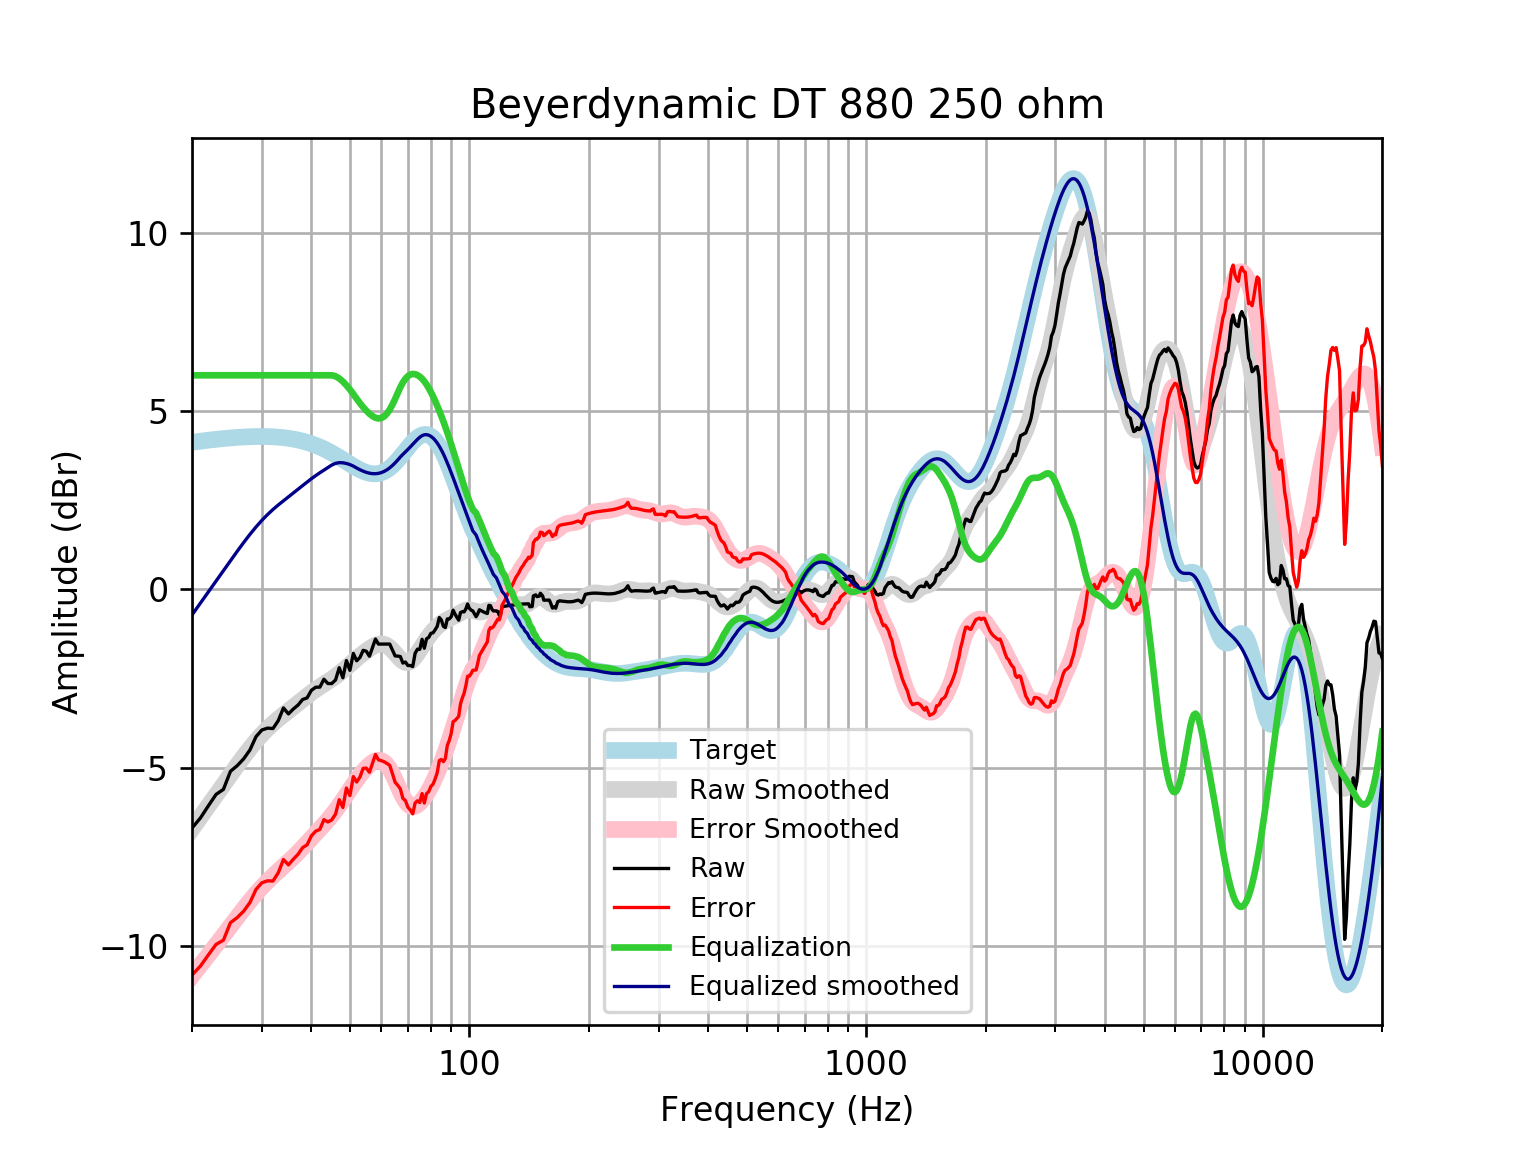

Data behind this chart, as committed beside it:
frequency, raw, error, smoothed, error_smoothed, equalization, equalized_raw, equalized_smoothed, target
20, -6.695, -10.82, -6.72, -10.84, 6, -0.6946, -0.7196, 4.121
21, -6.412, -10.56, -6.389, -10.54, 6.0, -0.4121, -0.3888, 4.152
22, -6.069, -10.25, -6.072, -10.25, 6.0, -0.06856, -0.07151, 4.18
23, -5.75, -9.955, -5.768, -9.973, 6, 0.25, 0.2321, 4.205
24, -5.61, -9.837, -5.478, -9.704, 6, 0.3896, 0.5222, 4.227
25, -5.103, -9.348, -5.199, -9.444, 6, 0.897, 0.8007, 4.245
26, -4.946, -9.205, -4.935, -9.194, 6.0, 1.054, 1.065, 4.259
27, -4.752, -9.022, -4.687, -8.958, 6.0, 1.248, 1.313, 4.271
28, -4.502, -8.781, -4.458, -8.737, 6.0, 1.498, 1.542, 4.278
29, -4.131, -8.414, -4.251, -8.534, 6.0, 1.869, 1.749, 4.283
30, -3.945, -8.229, -4.067, -8.351, 6.0, 2.055, 1.933, 4.284
31, -3.892, -8.173, -3.905, -8.186, 6, 2.108, 2.095, 4.281
32, -3.904, -8.179, -3.762, -8.037, 6.0, 2.096, 2.238, 4.275
33, -3.681, -7.946, -3.635, -7.9, 6.0, 2.319, 2.365, 4.265
34, -3.326, -7.577, -3.518, -7.77, 6, 2.674, 2.482, 4.251
35, -3.494, -7.727, -3.408, -7.642, 6, 2.506, 2.592, 4.233
36, -3.357, -7.568, -3.301, -7.512, 6, 2.643, 2.699, 4.211
37, -3.246, -7.431, -3.196, -7.381, 6.0, 2.754, 2.804, 4.185
38, -3.09, -7.245, -3.093, -7.247, 6, 2.91, 2.907, 4.155
39, -3.045, -7.164, -2.993, -7.112, 6, 2.955, 3.007, 4.12
40, -2.831, -6.912, -2.899, -6.978, 6, 3.169, 3.101, 4.08
41, -2.745, -6.782, -2.812, -6.848, 6, 3.255, 3.188, 4.037
42, -2.743, -6.732, -2.733, -6.72, 6, 3.257, 3.267, 3.989
43, -2.522, -6.459, -2.659, -6.594, 6.0, 3.478, 3.341, 3.937
44, -2.642, -6.524, -2.588, -6.468, 6, 3.358, 3.412, 3.881
45, -2.642, -6.465, -2.517, -6.338, 6, 3.358, 3.483, 3.823
46, -2.542, -6.304, -2.442, -6.202, 5.972, 3.43, 3.53, 3.762
47, -2.2, -5.899, -2.362, -6.06, 5.913, 3.713, 3.551, 3.7
48, -2.482, -6.118, -2.278, -5.913, 5.825, 3.343, 3.547, 3.636
49, -1.999, -5.572, -2.191, -5.764, 5.718, 3.72, 3.527, 3.574
50, -2.273, -5.785, -2.105, -5.616, 5.602, 3.329, 3.497, 3.512
51, -1.798, -5.252, -2.021, -5.475, 5.475, 3.677, 3.454, 3.454
52, -2.004, -5.404, -1.941, -5.341, 5.341, 3.337, 3.4, 3.4
53, -1.912, -5.264, -1.866, -5.218, 5.218, 3.306, 3.352, 3.351
54, -1.711, -5.021, -1.795, -5.106, 5.106, 3.395, 3.311, 3.31
55, -1.737, -5.014, -1.728, -5.007, 5.007, 3.27, 3.279, 3.276
56, -1.878, -5.131, -1.667, -4.922, 4.922, 3.044, 3.255, 3.253
57, -1.637, -4.876, -1.613, -4.855, 4.855, 3.218, 3.242, 3.239
58, -1.395, -4.632, -1.569, -4.809, 4.809, 3.414, 3.24, 3.237
59, -1.536, -4.782, -1.54, -4.79, 4.79, 3.254, 3.25, 3.246
60, -1.536, -4.804, -1.529, -4.801, 4.801, 3.265, 3.272, 3.268
61, -1.536, -4.837, -1.541, -4.847, 4.847, 3.311, 3.305, 3.301
62, -1.536, -4.882, -1.576, -4.927, 4.927, 3.391, 3.35, 3.346
63, -1.536, -4.938, -1.633, -5.039, 5.039, 3.503, 3.406, 3.402
64, -1.7, -5.168, -1.707, -5.178, 5.178, 3.478, 3.471, 3.468
65, -1.868, -5.409, -1.792, -5.336, 5.336, 3.469, 3.545, 3.542
66, -1.873, -5.495, -1.878, -5.503, 5.503, 3.63, 3.625, 3.622
67, -1.886, -5.594, -1.956, -5.665, 5.665, 3.779, 3.709, 3.707
68, -2.068, -5.863, -2.017, -5.813, 5.8, 3.732, 3.783, 3.796
69, -2.039, -5.923, -2.051, -5.935, 5.903, 3.864, 3.851, 3.884
70, -2.138, -6.108, -2.056, -6.025, 5.976, 3.838, 3.92, 3.97
71, -2.138, -6.19, -2.028, -6.079, 6.02, 3.882, 3.992, 4.053
72, -2.167, -6.295, -1.973, -6.098, 6.037, 3.87, 4.065, 4.128
73, -1.795, -5.99, -1.894, -6.086, 6.03, 4.235, 4.136, 4.195
74, -1.679, -5.93, -1.8, -6.048, 6.005, 4.326, 4.204, 4.251
75, -1.683, -5.979, -1.699, -5.991, 5.963, 4.279, 4.263, 4.295
76, -1.402, -5.727, -1.597, -5.919, 5.905, 4.503, 4.307, 4.325
77, -1.653, -5.994, -1.499, -5.835, 5.831, 4.178, 4.332, 4.341
78, -1.388, -5.728, -1.406, -5.742, 5.742, 4.355, 4.336, 4.34
79, -1.349, -5.673, -1.32, -5.64, 5.64, 4.292, 4.32, 4.324
... 553 more rows
